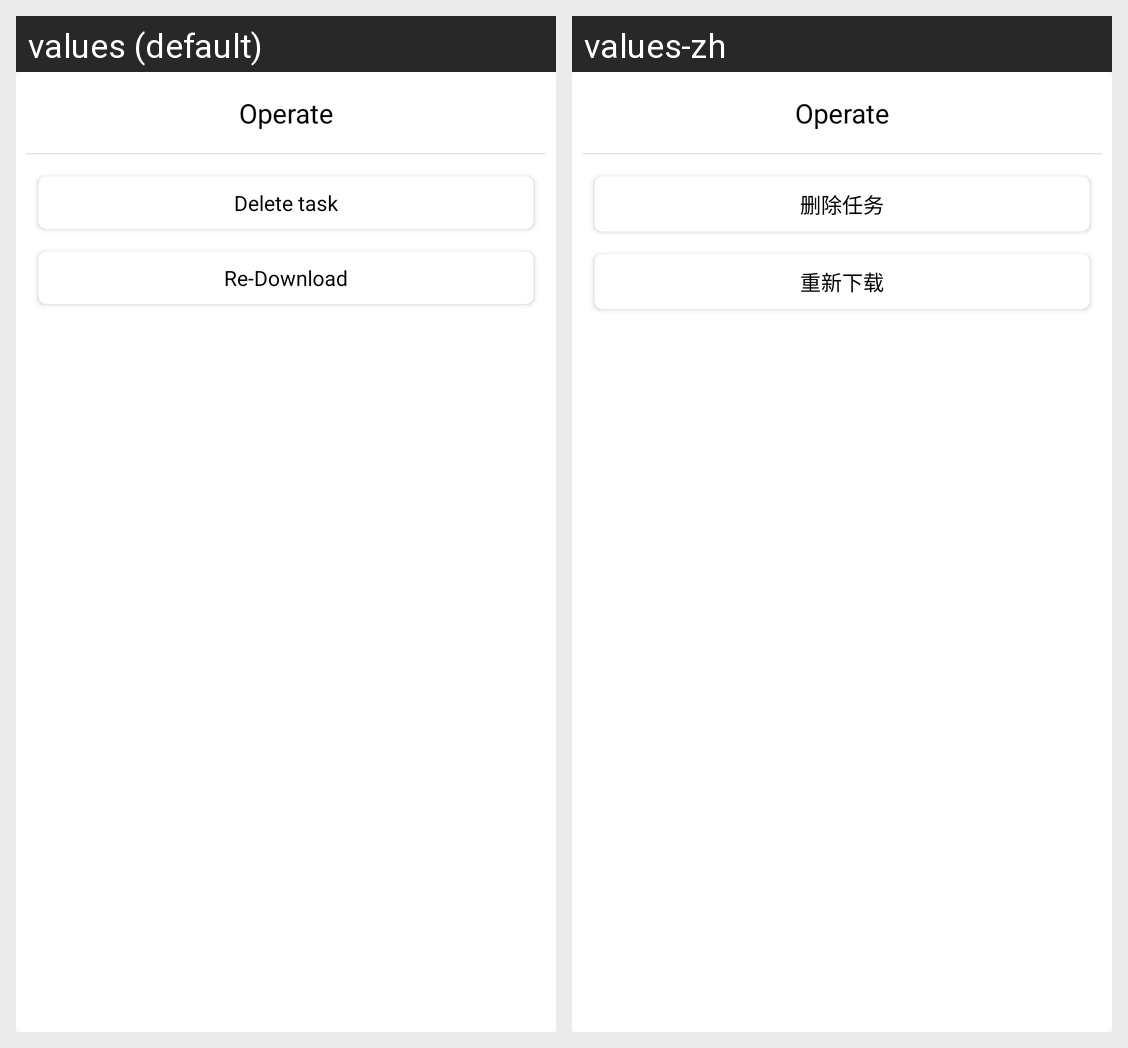

The same Android screen rendered under two of its app's locales, left to right. List the strings drawn on it with the default value and each locale's translation.
Android screen res/layout/dialog_delete.xml rendered under 2 locales, left to right: values (default), values-zh. Device: Nexus 5 (rendered at 1080×1920; each locale shown at half size, 540×960, under a caption strip naming it); theme AppTheme.
Strings drawn on this screen, with the default value and each locale's value (text and hints the layout hard-codes, and strings that could not be matched under every locale, appear in the picture but are not listed):

Operate
  values: Operate
  values-zh: Operate

DeleteOne
  values: Delete task
  values-zh: 删除任务

ReDownload
  values: Re-Download
  values-zh: 重新下载
